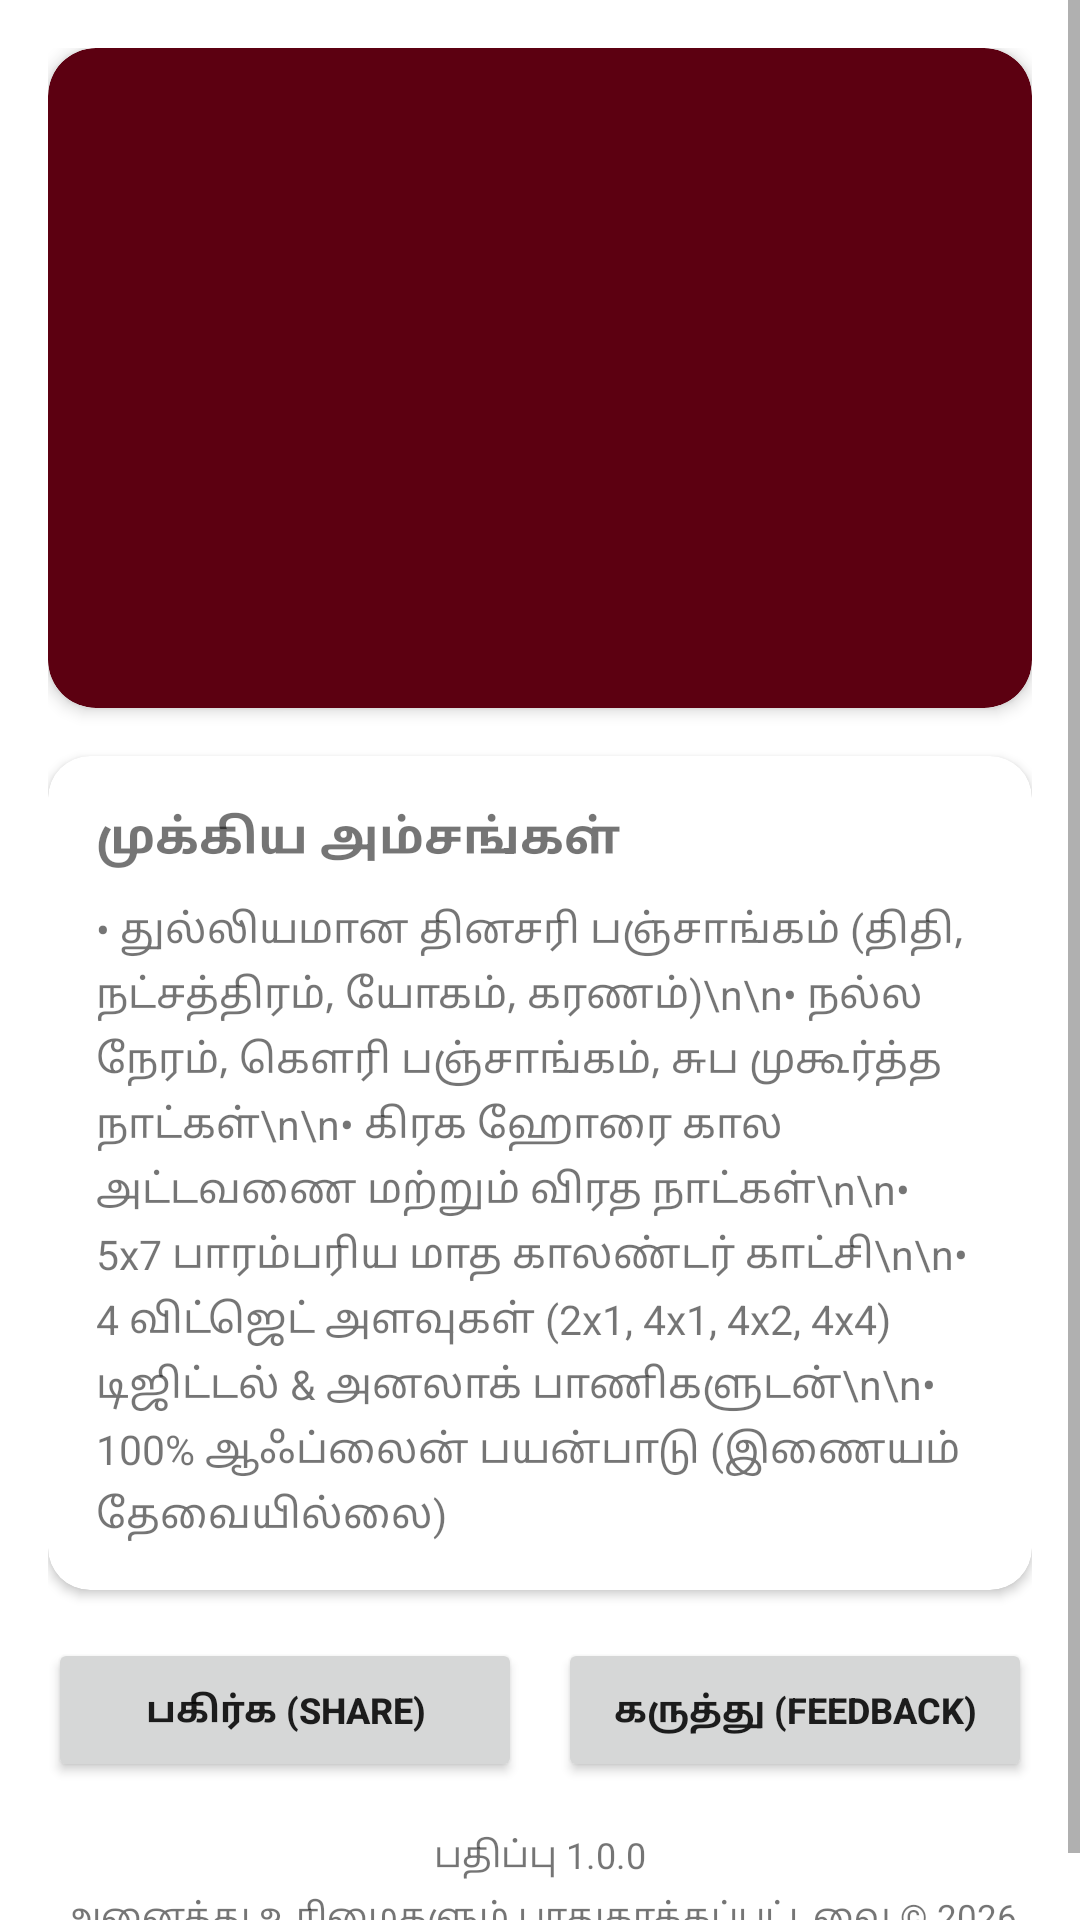

This screen was rendered from an Android layout file. Write that file and the resources it references.
<!-- AndroidManifest.xml: application theme Theme.MaterialComponents.DayNight.NoActionBar -->
<!-- res/layout/fragment_about_app.xml -->
<?xml version="1.0" encoding="utf-8"?>
<ScrollView xmlns:android="http://schemas.android.com/apk/res/android"
    xmlns:app="http://schemas.android.com/apk/res-auto"
    android:id="@+id/scroll_about_root"
    android:layout_width="match_parent"
    android:layout_height="match_parent"
    android:fillViewport="true">

    <LinearLayout
        android:id="@+id/ll_about_container"
        android:layout_width="match_parent"
        android:layout_height="wrap_content"
        android:orientation="vertical"
        android:padding="16dp"
        android:gravity="center_horizontal">

        
        <androidx.cardview.widget.CardView
            android:id="@+id/card_banner_header"
            android:layout_width="match_parent"
            android:layout_height="220dp"
            android:layout_marginBottom="16dp"
            app:cardCornerRadius="16dp"
            app:cardElevation="3dp"
            app:cardBackgroundColor="#5C0011">

            <ImageView
                android:id="@+id/iv_app_banner"
                android:layout_width="match_parent"
                android:layout_height="match_parent"
                android:scaleType="fitCenter"
                android:adjustViewBounds="true"
                android:src="@drawable/banner_about_app"
                android:contentDescription="தமிழ் நாட்காட்டி" />
        </androidx.cardview.widget.CardView>

        
        <androidx.cardview.widget.CardView
            android:id="@+id/card_features"
            android:layout_width="match_parent"
            android:layout_height="wrap_content"
            android:layout_marginBottom="16dp"
            app:cardCornerRadius="14dp"
            app:cardElevation="2dp">

            <LinearLayout
                android:id="@+id/ll_features_inner"
                android:layout_width="match_parent"
                android:layout_height="wrap_content"
                android:orientation="vertical"
                android:padding="16dp">

                <TextView
                    android:id="@+id/tv_features_title"
                    android:layout_width="wrap_content"
                    android:layout_height="wrap_content"
                    android:text="முக்கிய அம்சங்கள்"
                    android:textSize="16sp"
                    android:textStyle="bold"
                    android:layout_marginBottom="10dp" />

                <TextView
                    android:id="@+id/tv_features_body"
                    android:layout_width="match_parent"
                    android:layout_height="wrap_content"
                    android:text="• துல்லியமான தினசரி பஞ்சாங்கம் (திதி, நட்சத்திரம், யோகம், கரணம்)\n\n• நல்ல நேரம், கௌரி பஞ்சாங்கம், சுப முகூர்த்த நாட்கள்\n\n• கிரக ஹோரை கால அட்டவணை மற்றும் விரத நாட்கள்\n\n• 5x7 பாரம்பரிய மாத காலண்டர் காட்சி\n\n• 4 விட்ஜெட் அளவுகள் (2x1, 4x1, 4x2, 4x4) டிஜிட்டல் &amp; அனலாக் பாணிகளுடன்\n\n• 100% ஆஃப்லைன் பயன்பாடு (இணையம் தேவையில்லை)"
                    android:textSize="13.5sp"
                    android:lineSpacingExtra="3dp" />
            </LinearLayout>
        </androidx.cardview.widget.CardView>

        
        <LinearLayout
            android:layout_width="match_parent"
            android:layout_height="wrap_content"
            android:orientation="horizontal"
            android:layout_marginBottom="16dp"
            android:weightSum="2">

            <Button
                android:id="@+id/btn_share_app"
                android:layout_width="0dp"
                android:layout_height="48dp"
                android:layout_weight="1"
                android:layout_marginEnd="6dp"
                android:paddingHorizontal="4dp"
                android:paddingVertical="0dp"
                android:text="பகிர்க (Share)"
                android:textSize="12sp"
                android:textStyle="bold"
                android:singleLine="true" />

            <Button
                android:id="@+id/btn_feedback"
                android:layout_width="0dp"
                android:layout_height="48dp"
                android:layout_weight="1"
                android:layout_marginStart="6dp"
                android:paddingHorizontal="4dp"
                android:paddingVertical="0dp"
                android:text="கருத்து (Feedback)"
                android:textSize="12sp"
                android:textStyle="bold"
                android:singleLine="true" />
        </LinearLayout>

        
        <TextView
            android:id="@+id/tv_app_version"
            android:layout_width="wrap_content"
            android:layout_height="wrap_content"
            android:text="பதிப்பு 1.0.0"
            android:textSize="12sp"
            android:layout_marginBottom="4dp" />

        <TextView
            android:id="@+id/tv_footer_copyright"
            android:layout_width="wrap_content"
            android:layout_height="wrap_content"
            android:text="அனைத்து உரிமைகளும் பாதுகாக்கப்பட்டவை © 2026"
            android:textSize="11.5sp" />

    </LinearLayout>
</ScrollView>
<!-- resources referenced by this layout -->
<resources>

</resources>
